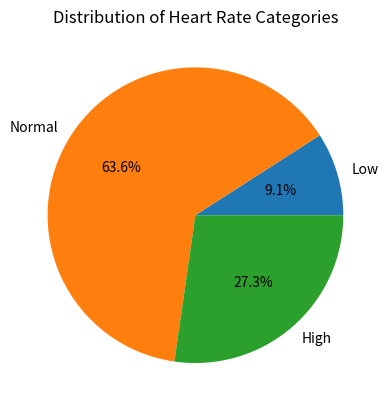

Write Python code to recreate this figure.
import matplotlib.pyplot as plt

# Step 1: Store the heart rate data in a list
heart_rates = [72, 60, 126, 85, 90, 59, 76, 131, 88, 121, 64]
# Step 2: Calculate and print the number of patients and mean heart rate
num_patients=len(heart_rates)
mean_heart_rate=sum(heart_rates)/num_patients
print(f"Number of patients: {num_patients}")
print(f"Mean heart rate: {mean_heart_rate:.2f} bpm")
# Step 3: Count heart rate categories
low_count=0
normal_count=0
high_count=0
for rate in heart_rates:
    if rate < 60:
        low_count += 1
    elif 60 <= rate <= 120:
        normal_count += 1
    else:
        high_count += 1 
print(f"\nLow heart rate patients:{low_count}")
print(f"Normal heart rate patients:{normal_count}")
print(f"High heart rate patients:{high_count}")
# Step 4: Identify the largest category
categories = {
    "Low": low_count,
    "Normal": normal_count,
    "High": high_count
}
largest_category=max(categories, key=categories.get)
print(f"\nThe category with the largest number of patients is: {largest_category}")
# Step 5: Create a pie chart
labels=list(categories.keys())
sizes=list(categories.values())
            
plt.pie(sizes, labels=labels, autopct='%1.1f%%')
plt.title("Distribution of Heart Rate Categories")
plt.show() 
